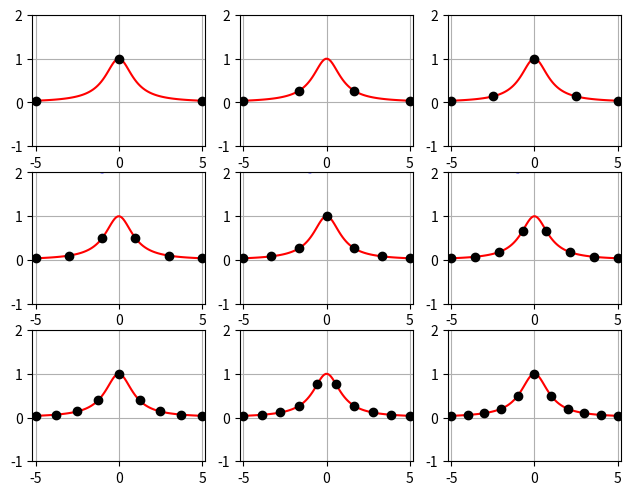

Reproduce this figure in Python. (Note: this script raises an exception after producing the figure.)
import numpy as np
import matplotlib.pyplot as plt

def lagrange_intpoly(x, y):
    """
    Generate Lagrange interpolation polynomial.

    :param x: x-values of interpolation points
    :param y: y-values of interpolation points
    :return: polynomial as np.poly1d object
    """

    assert(len(x) == len(y))
    
    p = np.poly1d([1, 2, 3])
    # TODO: Kontruktion des Interpolationspolynoms

    return p

def interpolateRungeLagrange() :
    """
    Generate interpolation polynomials for Runge function

    :return: interpolation polynomials as np.poly1d objects
    """

    ps_lagrange = []
    for n in range(3,12):

        # generate interpolating polynomial
        # TODO: Interpolationspunkte generieren und Interpolationspolynom erzeugen
        x = np.linspace(-5, 5, n, endpoint=True) 
        y = 1 / (1 + (x * x))
        polynomial = lagrange_intpoly(x, y)
        ps_lagrange.append(polynomial)

    return ps_lagrange


# compute interpolation polynomials
ps_lagrange = interpolateRungeLagrange()

##################################################
# Plotting

rx = np.linspace( -5.0, 5.0, 100)
ry = 1.0 / (1.0 + rx**2)

# plot current interpolation polynomial
for i in range(len(ps_lagrange)):

    # sampling points
    xi = np.linspace( -5.0, 5.0, i+3)
    yi = 1.0 / (1.0 + xi**2)

    # evaluate polynomial
    p = ps_lagrange[i]
    py = p(rx)
    
    plt.subplot(3,3, i+1)
    plt.grid(True)
    plt.plot(rx, ry, 'r-')
    plt.plot(xi, yi, 'ko')
    plt.plot(rx, py, 'b-')
    plt.xlim(-5.2,5.2)
    plt.xticks([-5,0,5])
    plt.ylim(-1.0,2.0)

# Beautify and save plot
plt.subplots_adjust(left=0.05, right=0.97, top=0.98, bottom=0.05)
plt.savefig('./figures/aufgabe1b.pdf')
plt.show()

